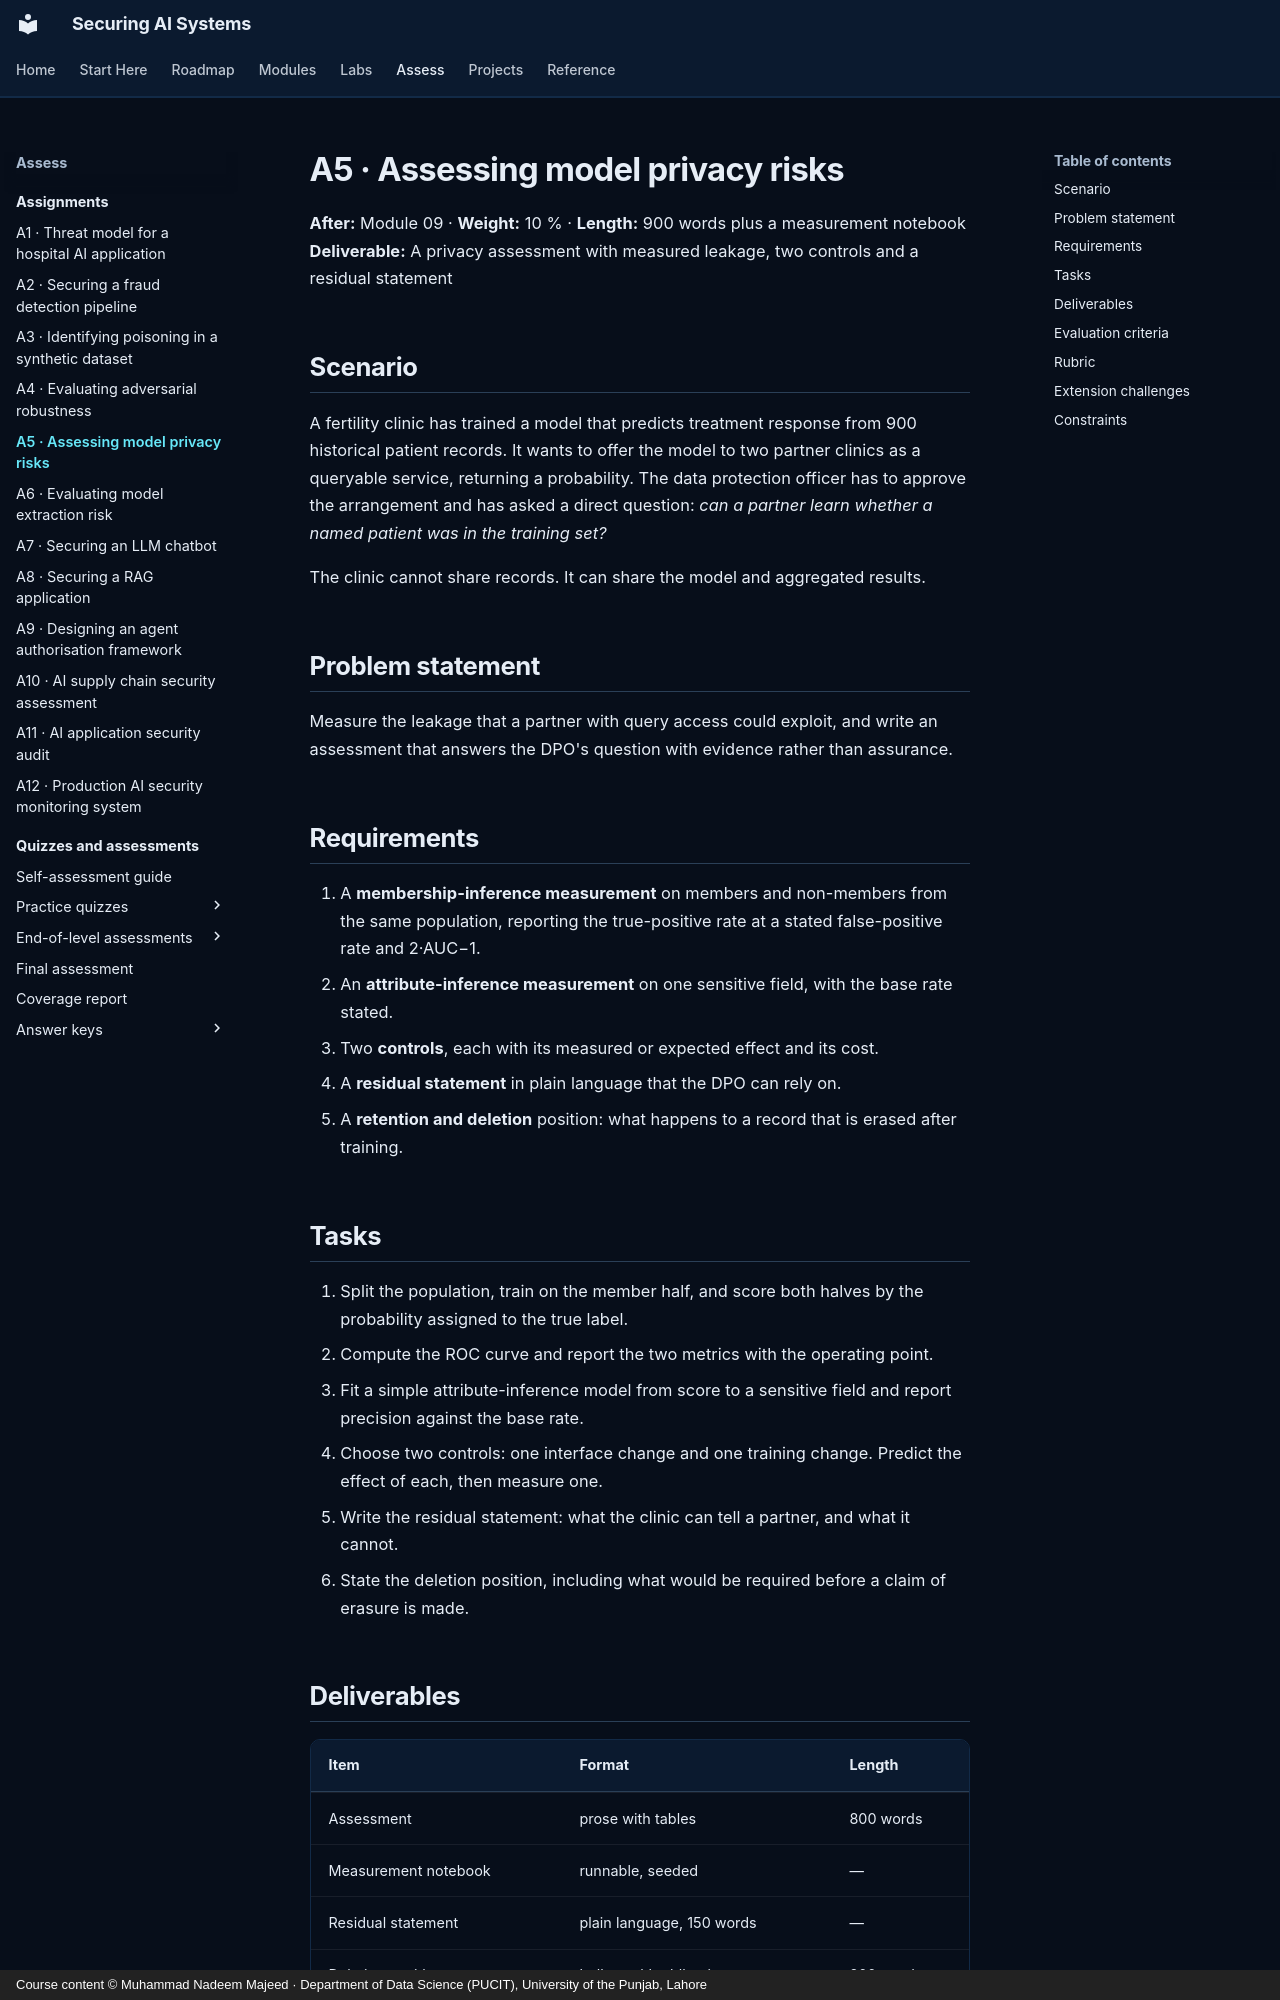

repository: nadeem-majeedch/Securing-AI-Systems · page: assignments/a05-privacy-assessment/index.html · generator: mkdocs · copyright: Course content © Muhammad Nadeem Majeed · Department of Data Science (PUCIT), University of the Punjab, Lahore

---
title: A5 · Assessing model privacy risks
description: Assignment 5 — measure privacy leakage in a small model and write the assessment a DPO can sign.
---

# A5 · Assessing model privacy risks

**After:** Module 09 · **Weight:** 10 % · **Length:** 900 words plus a measurement notebook
**Deliverable:** A privacy assessment with measured leakage, two controls and a residual statement

## Scenario

A fertility clinic has trained a model that predicts treatment response from 900 historical patient records. It
wants to offer the model to two partner clinics as a queryable service, returning a probability. The data
protection officer has to approve the arrangement and has asked a direct question: *can a partner learn whether a
named patient was in the training set?*

The clinic cannot share records. It can share the model and aggregated results.

## Problem statement

Measure the leakage that a partner with query access could exploit, and write an assessment that answers the DPO's
question with evidence rather than assurance.

## Requirements

1. A **membership-inference measurement** on members and non-members from the same population, reporting the
   true-positive rate at a stated false-positive rate and 2·AUC−1.
2. An **attribute-inference measurement** on one sensitive field, with the base rate stated.
3. Two **controls**, each with its measured or expected effect and its cost.
4. A **residual statement** in plain language that the DPO can rely on.
5. A **retention and deletion** position: what happens to a record that is erased after training.

## Tasks

1. Split the population, train on the member half, and score both halves by the probability assigned to the true
   label.
2. Compute the ROC curve and report the two metrics with the operating point.
3. Fit a simple attribute-inference model from score to a sensitive field and report precision against the base
   rate.
4. Choose two controls: one interface change and one training change. Predict the effect of each, then measure
   one.
5. Write the residual statement: what the clinic can tell a partner, and what it cannot.
6. State the deletion position, including what would be required before a claim of erasure is made.
